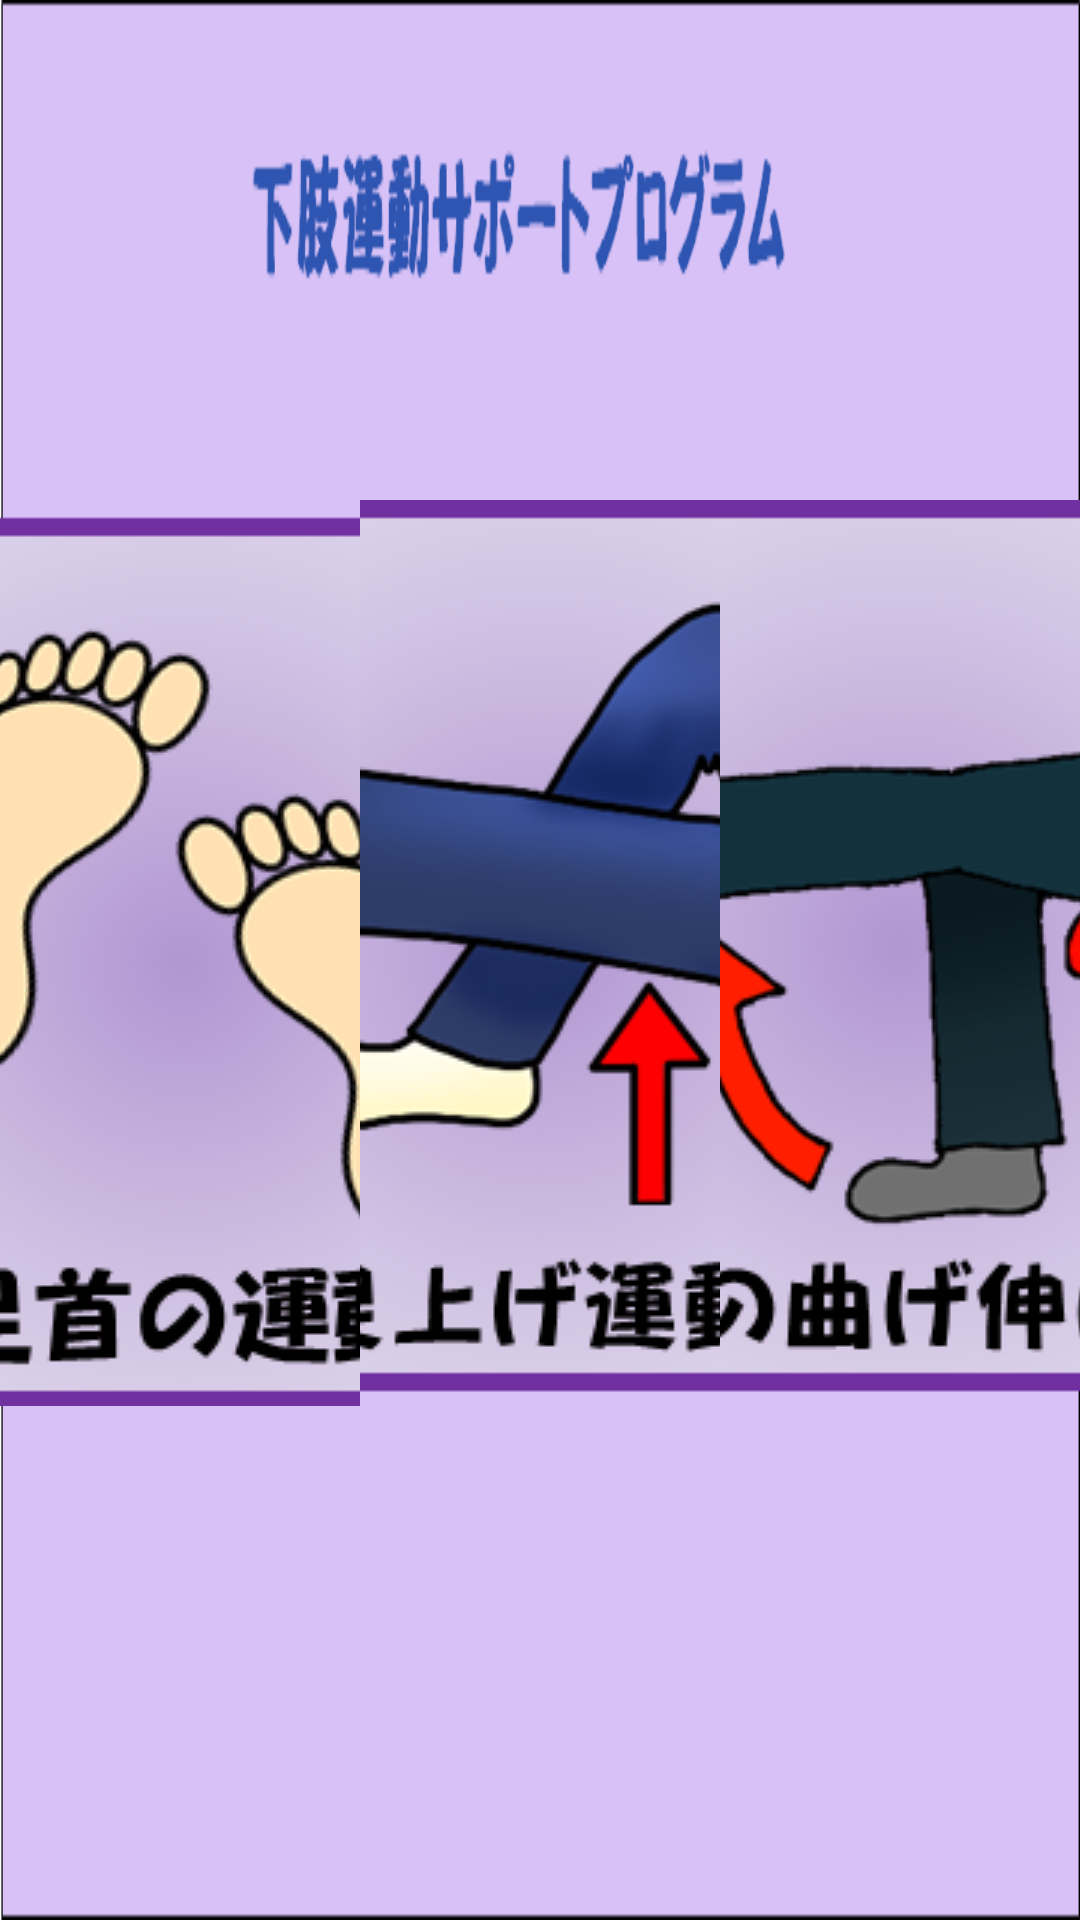

This screen was rendered from an Android layout file. Write that file and the resources it references.
<!-- AndroidManifest.xml: application theme Theme.LowerLimbExercise -->
<!-- res/layout/activity_selectexercise.xml -->
<?xml version="1.0" encoding="utf-8"?>

<LinearLayout xmlns:android="http://schemas.android.com/apk/res/android"
    xmlns:app="http://schemas.android.com/apk/res-auto"
    android:layout_width="match_parent"
    android:layout_height="match_parent"
    android:background="@drawable/backgroundnofoot"
    android:gravity="center"
    android:orientation="vertical">

    <LinearLayout
        android:layout_width="match_parent"
        android:layout_height="match_parent"
        android:gravity="center"
        android:orientation="horizontal">

        <ImageButton
            android:id="@+id/imageButton"
            android:layout_width="match_parent"
            android:layout_height="match_parent"
            android:layout_weight="1"
            android:background="#00000000"
            app:srcCompat="@drawable/ancleicon" />

        <ImageButton
            android:id="@+id/imageButton3"
            android:layout_width="match_parent"
            android:layout_height="match_parent"
            android:layout_weight="1"
            android:background="#00000000"
            app:srcCompat="@drawable/elevationexicon" />


        <ImageButton
            android:id="@+id/imageButton4"
            android:layout_width="match_parent"
            android:layout_height="match_parent"
            android:layout_weight="1"
            android:background="#00000000"
            app:srcCompat="@drawable/kneeicon" />

    </LinearLayout>

    <TextView
        android:id="@+id/textView3"
        android:layout_width="match_parent"
        android:layout_height="match_parent"
        android:text="selectexercise" />


</LinearLayout>
<!-- resources referenced by this layout -->
<resources>
  <!-- drawable ancleicon: png bitmap (drawable, 62002 bytes) -->
  <!-- drawable backgroundnofoot: png bitmap (drawable, 7586 bytes) -->
  <!-- drawable elevationexicon: png bitmap (drawable, 70954 bytes) -->
  <!-- drawable kneeicon: png bitmap (drawable, 59873 bytes) -->
  <style name="Theme.LowerLimbExercise" parent="Theme.MaterialComponents.DayNight.DarkActionBar">
          
          <item name="colorPrimary">@color/purple_500</item>
          <item name="colorPrimaryVariant">@color/purple_700</item>
          <item name="colorOnPrimary">@color/white</item>
          
          <item name="colorSecondary">@color/teal_200</item>
          <item name="colorSecondaryVariant">@color/teal_700</item>
          <item name="colorOnSecondary">@color/black</item>
          
          <item name="android:statusBarColor" tools:targetApi="l">?attr/colorPrimaryVariant</item>
          
      </style>
  <color name="purple_500">#FF6200EE</color>
  <color name="purple_700">#FF3700B3</color>
  <color name="white">#FFFFFFFF</color>
  <color name="teal_200">#FF03DAC5</color>
  <color name="teal_700">#FF018786</color>
  <color name="black">#FF000000</color>
</resources>
